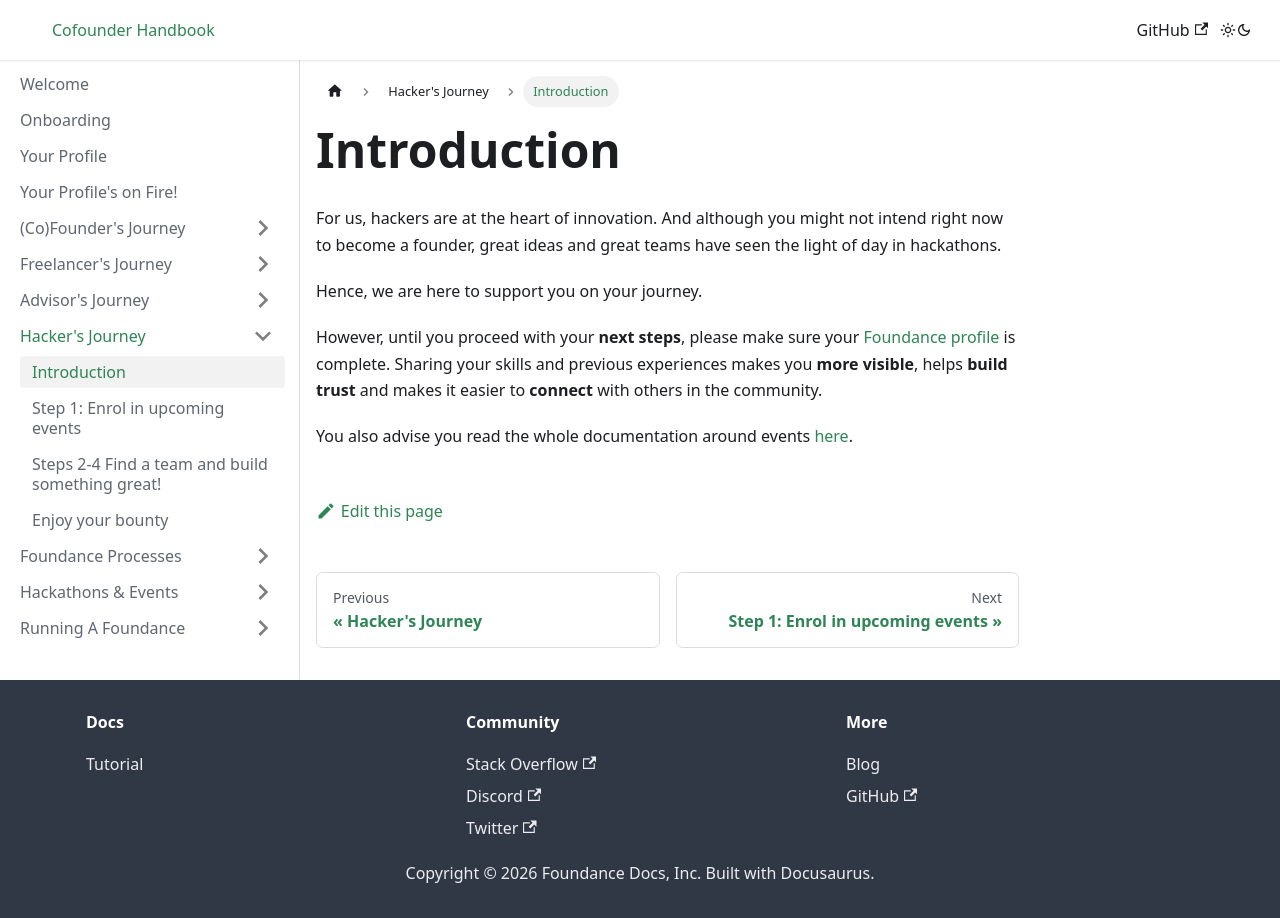

repository: foundance/foundance-docs · page: hackers-journey/intro/index.html · generator: docusaurus

---
sidebar_position: 1
---

import BrowserWindow from '../../src/components/BrowserWindow';
import Highlight from '../../src/components/Highlight';

# Introduction

For us, hackers are at the heart of innovation. And although you might not intend right now to become a founder, great ideas and great teams have seen the light of day in hackathons. 

Hence, we are here to support you on your journey. 

However, until you proceed with your **next steps**, please make sure your [Foundance profile](../your-profile.md) is complete. Sharing your skills and previous experiences makes you **more visible**, helps **build trust** and makes it easier to **connect** with others in the community. 

You also advise you read the whole documentation around events [here](../events/join-event).
